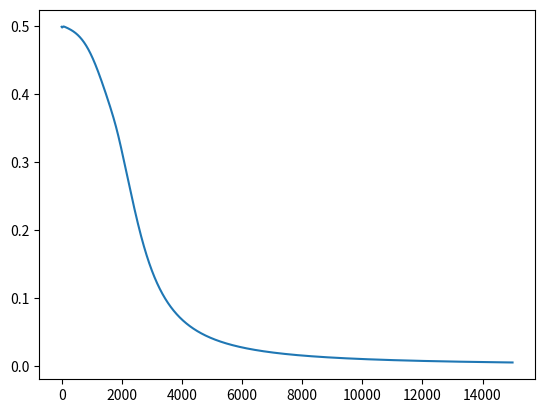

Write the Python code that produced this figure.
import numpy as np
import matplotlib.pyplot as plt

# activ fun : sigmoid
def sigmoid(x):
    return 1 / (1 + np.exp(-x))


# sigmoid derivative for backprop
def sigmoid_deriv(x):
    return sigmoid(x)*(1-sigmoid(x))


# forward fun
def forward(x, w1, w2, predict=False):
    a1 = np.matmul(x, w1)
    z1 = sigmoid(a1)

    # create and add bias
    bias = np.ones((len(z1), 1))
    z1 = np.concatenate((bias, z1), axis=1)
    a2 = np.matmul(z1, w2)
    z2 = sigmoid(a2)
    if predict:
        return z2
    return a1, z1, a2, z2


# backprop fun
def backprop(a2, z0, z1, z2, y):

    delta2 = z2 - y
    Delta2 = np.matmul(z1.T, delta2)
    delta1 = (delta2.dot(w2[1:,:].T))*sigmoid_deriv(a1)
    Delta1 = np.matmul(z0.T, delta1)
    return delta2, Delta1, Delta2


x = np.array([[1, 1, 0],
              [1, 0, 1],
              [1, 0, 0],
              [1, 1, 1]])


# output
y = np.array([[1], [1], [0], [0]])

# init weights
w1 = np.random.randn(3, 5)
w2 = np.random.randn(6, 1)

# init learning tate
lr = 0.09

costs = []

# init epochs
epochs = 15000

m = len(x)

# start training
for i in range(epochs):

     #forward
     a1, z1, a2, z2 = forward(x, w1, w2)
     # backprop
     delta2, Delta1, Delta2 = backprop(a2, x, z1, z2, y)

     w1 -= lr*(1/m)*Delta1
     w2 -= lr*(1/m)*Delta2

     # add costs to list for plotting
     c = np.mean(np.abs(delta2))
     costs.append(c)
     if i % 1000 == 0:
        print(f"Iteration: {i}. Error: {c}")

# training complete
print("done.")

# make predictions
z3 = forward(x, w1, w2, True)
print("percentages")
print(z3)
print("predictions")
print(np.round(z3))

# Plot cost
plt.plot(costs)
plt.show()